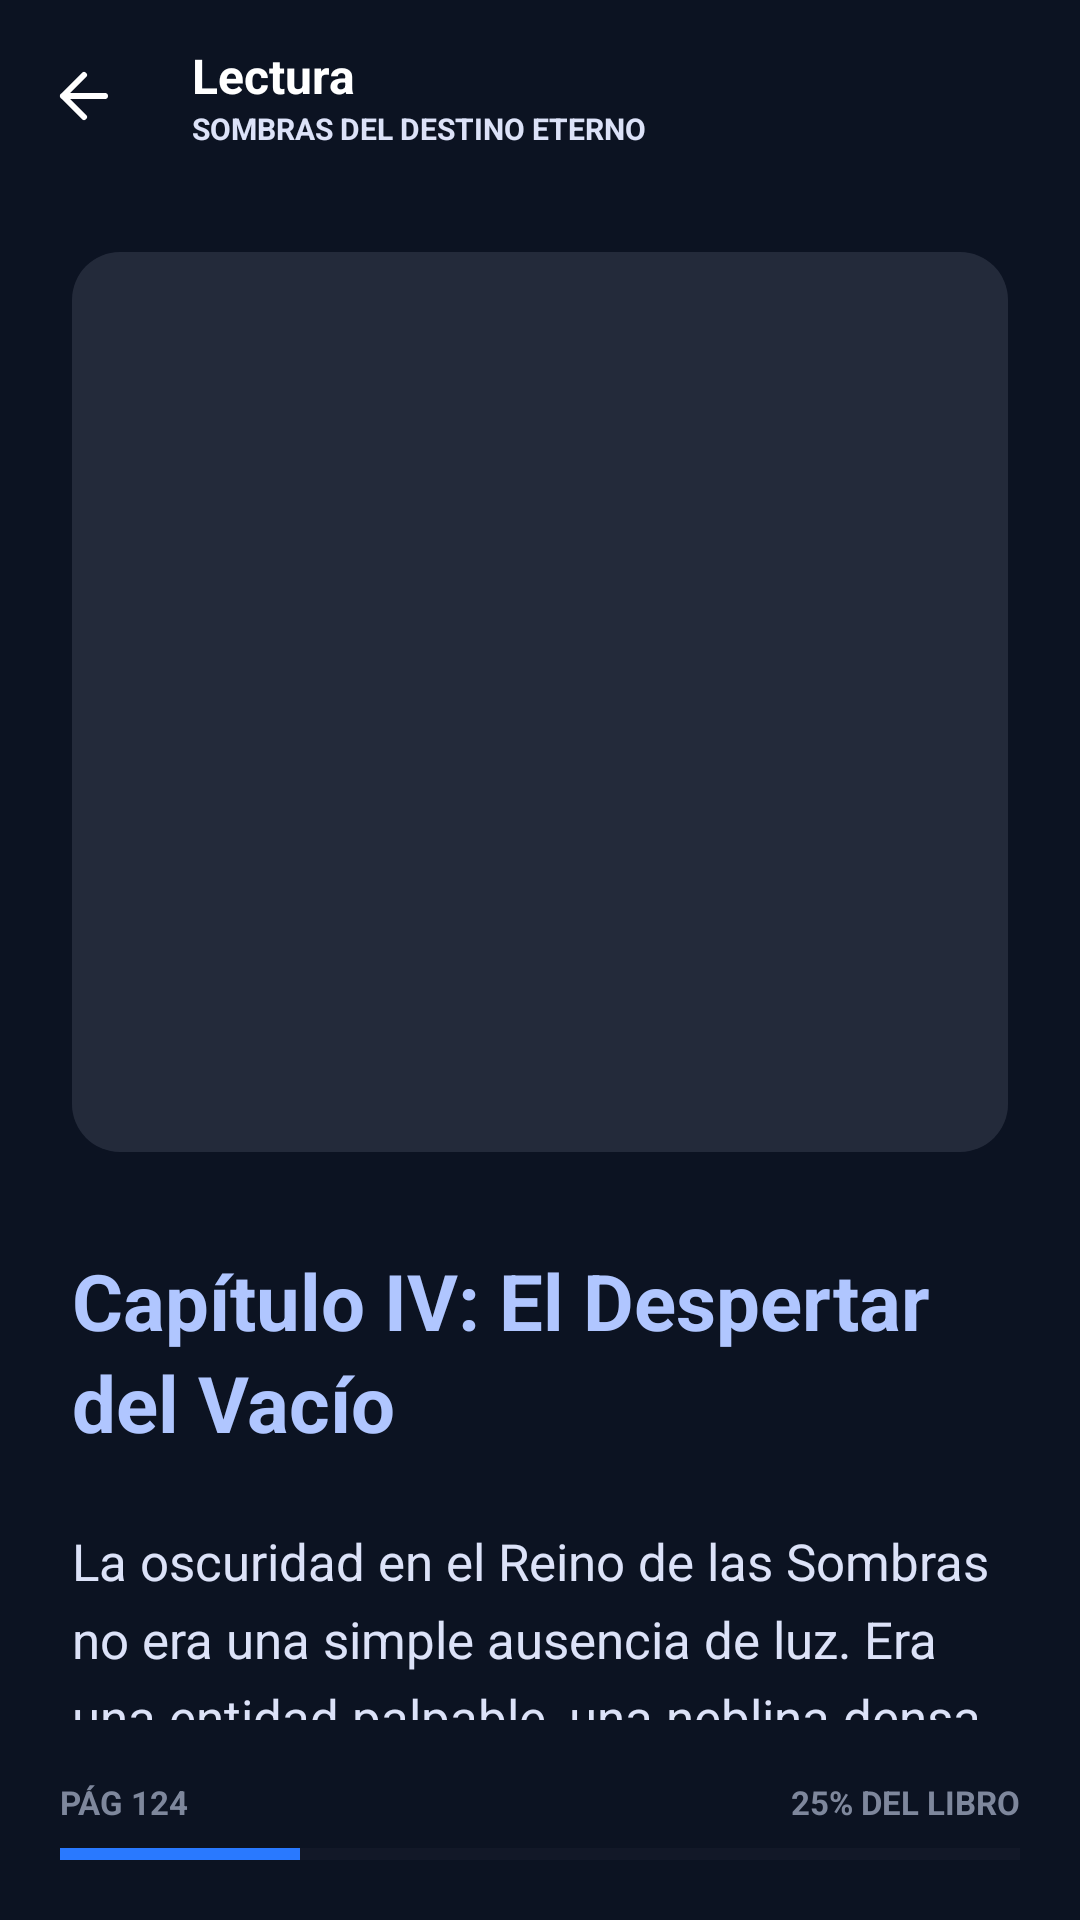

The Android layout XML behind this screen, and the referenced resources:
<!-- AndroidManifest.xml: application theme Theme.AppNovelero -->
<!-- res/layout/fragment_lector.xml -->
<?xml version="1.0" encoding="utf-8"?>
<RelativeLayout xmlns:android="http://schemas.android.com/apk/res/android"
    xmlns:app="http://schemas.android.com/apk/res-auto"
    xmlns:tools="http://schemas.android.com/tools"
    android:layout_width="match_parent"
    android:layout_height="match_parent"
    android:background="@color/novelero_bg">

    
    <RelativeLayout
        android:id="@+id/rl_barra_lector"
        android:layout_width="match_parent"
        android:layout_height="?attr/actionBarSize"
        android:paddingHorizontal="16dp">

        <ImageView
            android:id="@+id/btn_volver_lector"
            android:layout_width="24dp"
            android:layout_height="24dp"
            android:layout_centerVertical="true"
            android:src="@drawable/ic_atras"
            android:contentDescription="@string/titulo_lectura"
            app:tint="@color/white" />

        <LinearLayout
            android:layout_width="wrap_content"
            android:layout_height="wrap_content"
            android:layout_centerVertical="true"
            android:layout_marginStart="24dp"
            android:layout_toEndOf="@id/btn_volver_lector"
            android:orientation="vertical">

            <TextView
                android:layout_width="wrap_content"
                android:layout_height="wrap_content"
                android:text="@string/titulo_lectura"
                android:textColor="@color/white"
                android:textSize="16sp"
                android:textStyle="bold" />

            <TextView
                android:id="@+id/tv_titulo_barra_lector"
                android:layout_width="wrap_content"
                android:layout_height="wrap_content"
                android:text="SOMBRAS DEL DESTINO ETERNO"
                android:textColor="@color/novelero_text_secondary"
                android:textSize="10sp"
                android:textStyle="bold"
                tools:ignore="HardcodedText,SmallSp" />
        </LinearLayout>

        <ImageView
            android:layout_width="24dp"
            android:layout_height="24dp"
            android:layout_alignParentEnd="true"
            android:layout_centerVertical="true"
            android:src="@drawable/ic_mas_opciones"
            android:contentDescription="@null"
            app:tint="@color/novelero_accent" />
    </RelativeLayout>

    
    <androidx.core.widget.NestedScrollView
        android:layout_width="match_parent"
        android:layout_height="match_parent"
        android:layout_above="@id/ll_footer_lector"
        android:layout_below="@id/rl_barra_lector"
        android:paddingHorizontal="24dp">

        <LinearLayout
            android:layout_width="match_parent"
            android:layout_height="wrap_content"
            android:orientation="vertical"
            android:paddingBottom="40dp">

            
            <androidx.cardview.widget.CardView
                android:layout_width="match_parent"
                android:layout_height="300dp"
                android:layout_marginTop="20dp"
                app:cardCornerRadius="16dp"
                app:cardElevation="0dp"
                app:cardBackgroundColor="@color/novelero_card">
                
                <ImageView
                    android:layout_width="match_parent"
                    android:layout_height="match_parent"
                    android:scaleType="centerCrop"
                    android:src="@color/novelero_input_bg"
                    android:contentDescription="@null" />
            </androidx.cardview.widget.CardView>

            
            <TextView
                android:layout_width="match_parent"
                android:layout_height="wrap_content"
                android:layout_marginTop="32dp"
                android:text="Capítulo IV: El Despertar del Vacío"
                android:textColor="@color/novelero_accent"
                android:textSize="26sp"
                android:textStyle="bold"
                android:lineHeight="34sp"
                tools:ignore="HardcodedText" />

            
            <TextView
                android:layout_width="match_parent"
                android:layout_height="wrap_content"
                android:layout_marginTop="24dp"
                android:lineHeight="26sp"
                android:text="@string/lorem_ipsum"
                android:textColor="@color/novelero_text_secondary"
                android:textSize="17sp"
                tools:text="La oscuridad en el Reino de las Sombras..." />

        </LinearLayout>
    </androidx.core.widget.NestedScrollView>

    
    <LinearLayout
        android:id="@+id/ll_footer_lector"
        android:layout_width="match_parent"
        android:layout_height="wrap_content"
        android:layout_alignParentBottom="true"
        android:orientation="vertical"
        android:padding="20dp">

        <RelativeLayout
            android:layout_width="match_parent"
            android:layout_height="wrap_content"
            android:layout_marginBottom="8dp">

            <TextView
                android:layout_width="wrap_content"
                android:layout_height="wrap_content"
                android:text="@string/num_pagina"
                android:textColor="@color/novelero_muted"
                android:textSize="11sp"
                android:textStyle="bold"
                tools:text="PÁG 124" />

            <TextView
                android:layout_width="wrap_content"
                android:layout_height="wrap_content"
                android:layout_alignParentEnd="true"
                android:text="@string/progreso_libro"
                android:textColor="@color/novelero_muted"
                android:textSize="11sp"
                android:textStyle="bold"
                tools:text="25% DEL LIBRO" />
        </RelativeLayout>

        <ProgressBar
            style="?android:attr/progressBarStyleHorizontal"
            android:layout_width="match_parent"
            android:layout_height="4dp"
            android:progress="25"
            android:progressTint="@color/novelero_primary"
            android:progressBackgroundTint="@color/novelero_input_bg" />
    </LinearLayout>

</RelativeLayout>
<!-- resources referenced by this layout -->
<resources>
  <color name="novelero_accent">#B0C6FF</color>
  <color name="novelero_bg">#0C1322</color>
  <color name="novelero_card">#151B2B</color>
  <color name="novelero_input_bg">#232A3A</color>
  <color name="novelero_muted">#7E879C</color>
  <color name="novelero_primary">#2979FF</color>
  <color name="novelero_text_secondary">#DCE2F8</color>
  <color name="white">#FFFFFF</color>
  <!-- drawable ic_atras (drawable) -->
  <?xml version="1.0" encoding="utf-8"?>
  <vector xmlns:android="http://schemas.android.com/apk/res/android"
      android:width="24dp"
      android:height="24dp"
      android:viewportWidth="24"
      android:viewportHeight="24">
      <path
          android:strokeColor="#FF000000"
          android:strokeWidth="2"
          android:strokeLineCap="round"
          android:strokeLineJoin="round"
          android:pathData="M19,12H5M12,19l-7,-7 7,-7" />
  </vector>
  <string name="lorem_ipsum">La oscuridad en el Reino de las Sombras no era una simple ausencia de luz. Era una entidad palpable, una neblina densa que se enroscaba alrededor de mis tobillos como dedos fríos que buscaban arrastrarme hacia el abismo.\n\nCaminé con cautela, sintiendo el peso de la espada \'Eterna\' en mi espalda. Cada paso resonaba en el silencio absoluto, un eco que parecía burlarse de mi determinación. ¿Habría valido la pena este viaje? Los ancianos decían que solo aquel con el corazón puro podría despertar el poder latente en el vacío, pero mi corazón estaba lleno de dudas y arrepentimiento.\n\nDe repente, una luz tenue comenzó a parpadear en la distancia. No era la luz del sol, sino un resplandor azul eléctrico que palpitaba al ritmo de un corazón agitado. Me acerqué, con la mano en el pomo de mi espada, listo para cualquier cosa que pudiera surgir de las sombras.</string>
  <string name="num_pagina">PÁG 124</string>
  <string name="progreso_libro">25% DEL LIBRO</string>
  <string name="titulo_lectura">Lectura</string>
  <style name="Theme.AppNovelero" parent="Base.Theme.AppNovelero" />
  <style name="Base.Theme.AppNovelero" parent="Theme.Material3.DayNight.NoActionBar">
          
          
      </style>
</resources>
